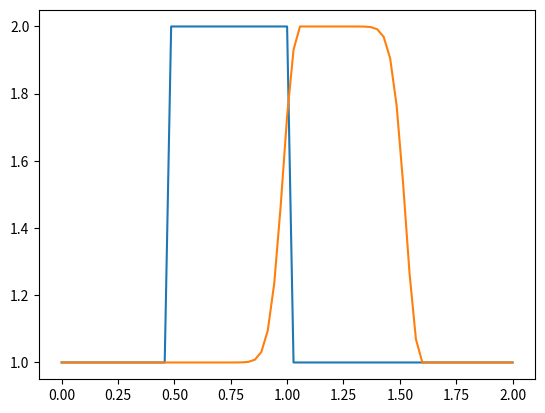

Python code for this plot:

"""
Created on Wed Dec  9 18:20:38 2020

[redacted]
"""

import numpy
from matplotlib import pyplot




nx=71 # no. of points, try changing this no. from 41 to 81
nt=20  # no. of timesteps
dt =0.025 #amount of time each time step covers
c=1
sigma = 0.5
dx = 2/(nx-1)

#dt = sigma * dx  #For using CFL number for better accuaracy

#Establishing initial conditions

u = numpy.ones(nx)  # setting every value of array nx elements long as one

u[int(.5 / dx):int(1 / dx + 1)] = 2  #setting u = 2 between 0.5 and 1 as per our I.C.s
print(u)      
    
pyplot.plot(numpy.linspace(0, 2, nx), u);
 
#Establishing finite difference method 

un = numpy.ones(nx) #initialize a temporary array

for n in range(nt):  #loop for values of n from 0 to nt, so it will run nt times
    un = u.copy()    #copying the existing values of u into un
    for i in range(1, nx): 
    #for i in range(nx):
        u[i] = un[i] - c * dt / dx * (un[i] - un[i-1])
        
pyplot.plot(numpy.linspace(0, 2, nx), u);

 
'''
CONCLUSION

As the no. of sampling points increase the two graphs seem to converge better
Refer notes for further explanation

'''

